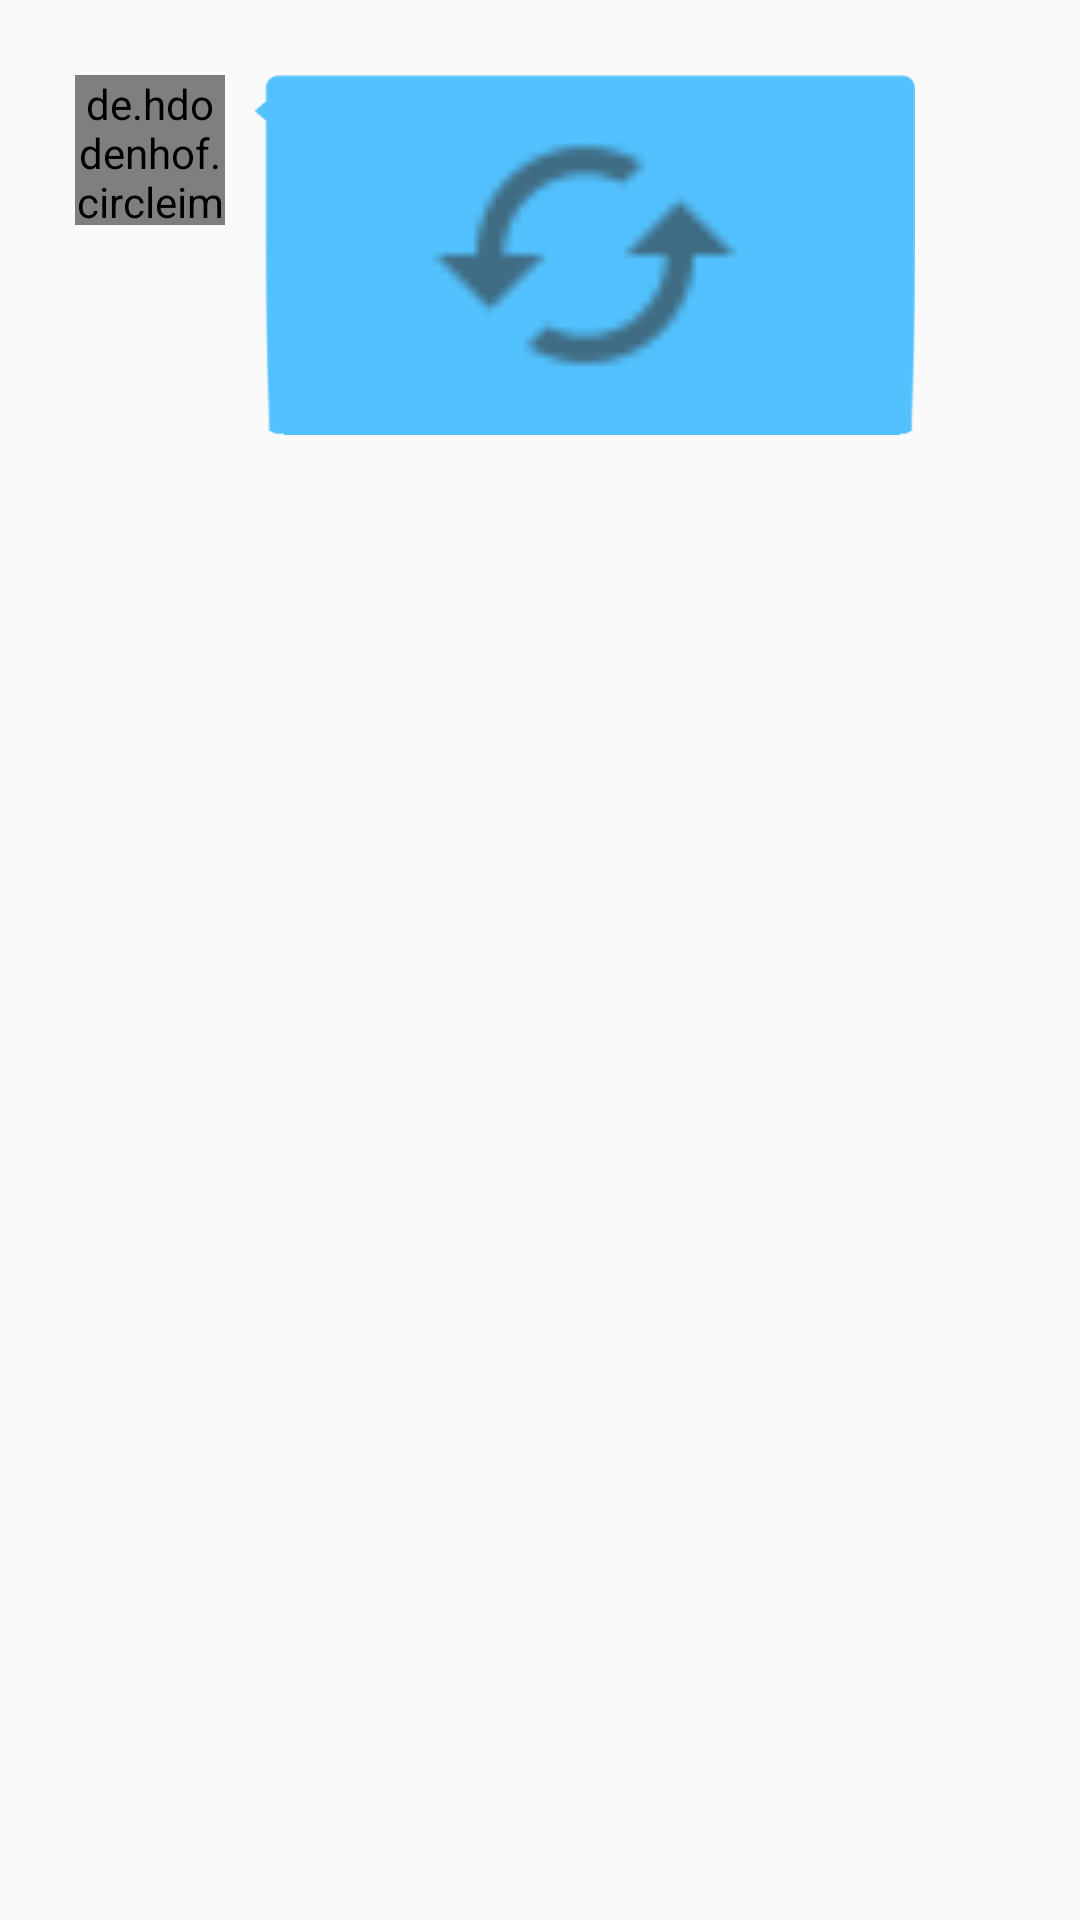

Android layout source for this screen:
<!-- AndroidManifest.xml: application theme AppTheme -->
<!-- res/layout/summer_chat_left_photo.xml -->
<?xml version="1.0" encoding="utf-8"?>
<FrameLayout xmlns:android="http://schemas.android.com/apk/res/android"
    android:layout_width="match_parent"
    android:padding="15dp"
    android:layout_height="wrap_content">

    <LinearLayout
        android:padding="10dp"
        android:layout_width="wrap_content"
        android:layout_height="wrap_content">
        <de.hdodenhof.circleimageview.CircleImageView
            android:id="@+id/summer_chat_left_photo_avatar"
            android:src="@drawable/summer_user_avatar"
            android:layout_width="50dp"
            android:layout_height="50dp" />
        <FrameLayout
            android:layout_gravity="center"
            android:layout_marginLeft="10dp"
            android:padding="10dp"
            android:background="@drawable/chat_left"
            android:layout_width="wrap_content"
            android:layout_height="wrap_content">
            <ImageView
                android:id="@+id/summer_chat_left_photo_img"
                android:scaleType="centerCrop"
                android:src="@drawable/summer_load_icon"
                android:layout_width="200dp"
                android:layout_height="100dp" />
        </FrameLayout>
    </LinearLayout>

</FrameLayout>
<!-- resources referenced by this layout -->
<resources>
  <!-- drawable summer_load_icon: png bitmap (drawable-hdpi, 357 bytes) -->
  <style name="AppTheme" parent="AppTheme2">
  
          <item name="android:textColorPrimary">@android:color/white</item>
          <item name="drawerArrowStyle">@style/DrawerArrowStyle</item>
          <item name="android:windowTranslucentStatus" tools:targetApi="21">false</item>
  
          <item name="android:windowContentOverlay">@null</item>
          <item name="windowActionBar">false</item>
          <item name="windowNoTitle">true</item>
          <item name="android:windowIsTranslucent">false</item>
  
          
          <item name="colorControlNormal">@android:color/white</item>
          <item name="actionBarTheme">@style/AppTheme.ActionBarTheme</item>
  
  
  
          <item name="android:navigationBarColor" tools:targetApi="21">@color/navigationBarColor
          </item>
          <item name="android:windowDrawsSystemBarBackgrounds" tools:targetApi="21">true</item>
  
      </style>
  <style name="AppTheme2" parent="Theme.AppCompat.Light.NoActionBar">
          
          <item name="colorPrimary">#1A2030</item>
          <item name="colorPrimaryDark">#1A2030</item>
          <item name="colorAccent">#C7C7C7</item>
          <item name="android:windowIsTranslucent">true</item>
      </style>
  <style name="DrawerArrowStyle" parent="Widget.AppCompat.DrawerArrowToggle">
          <item name="spinBars">true</item>
          <item name="color">@color/drawerArrowColor</item>
      </style>
  <style name="AppTheme.ActionBarTheme" parent="@style/ThemeOverlay.AppCompat.ActionBar">
          
          <item name="colorControlNormal">@android:color/white</item>
      </style>
</resources>
